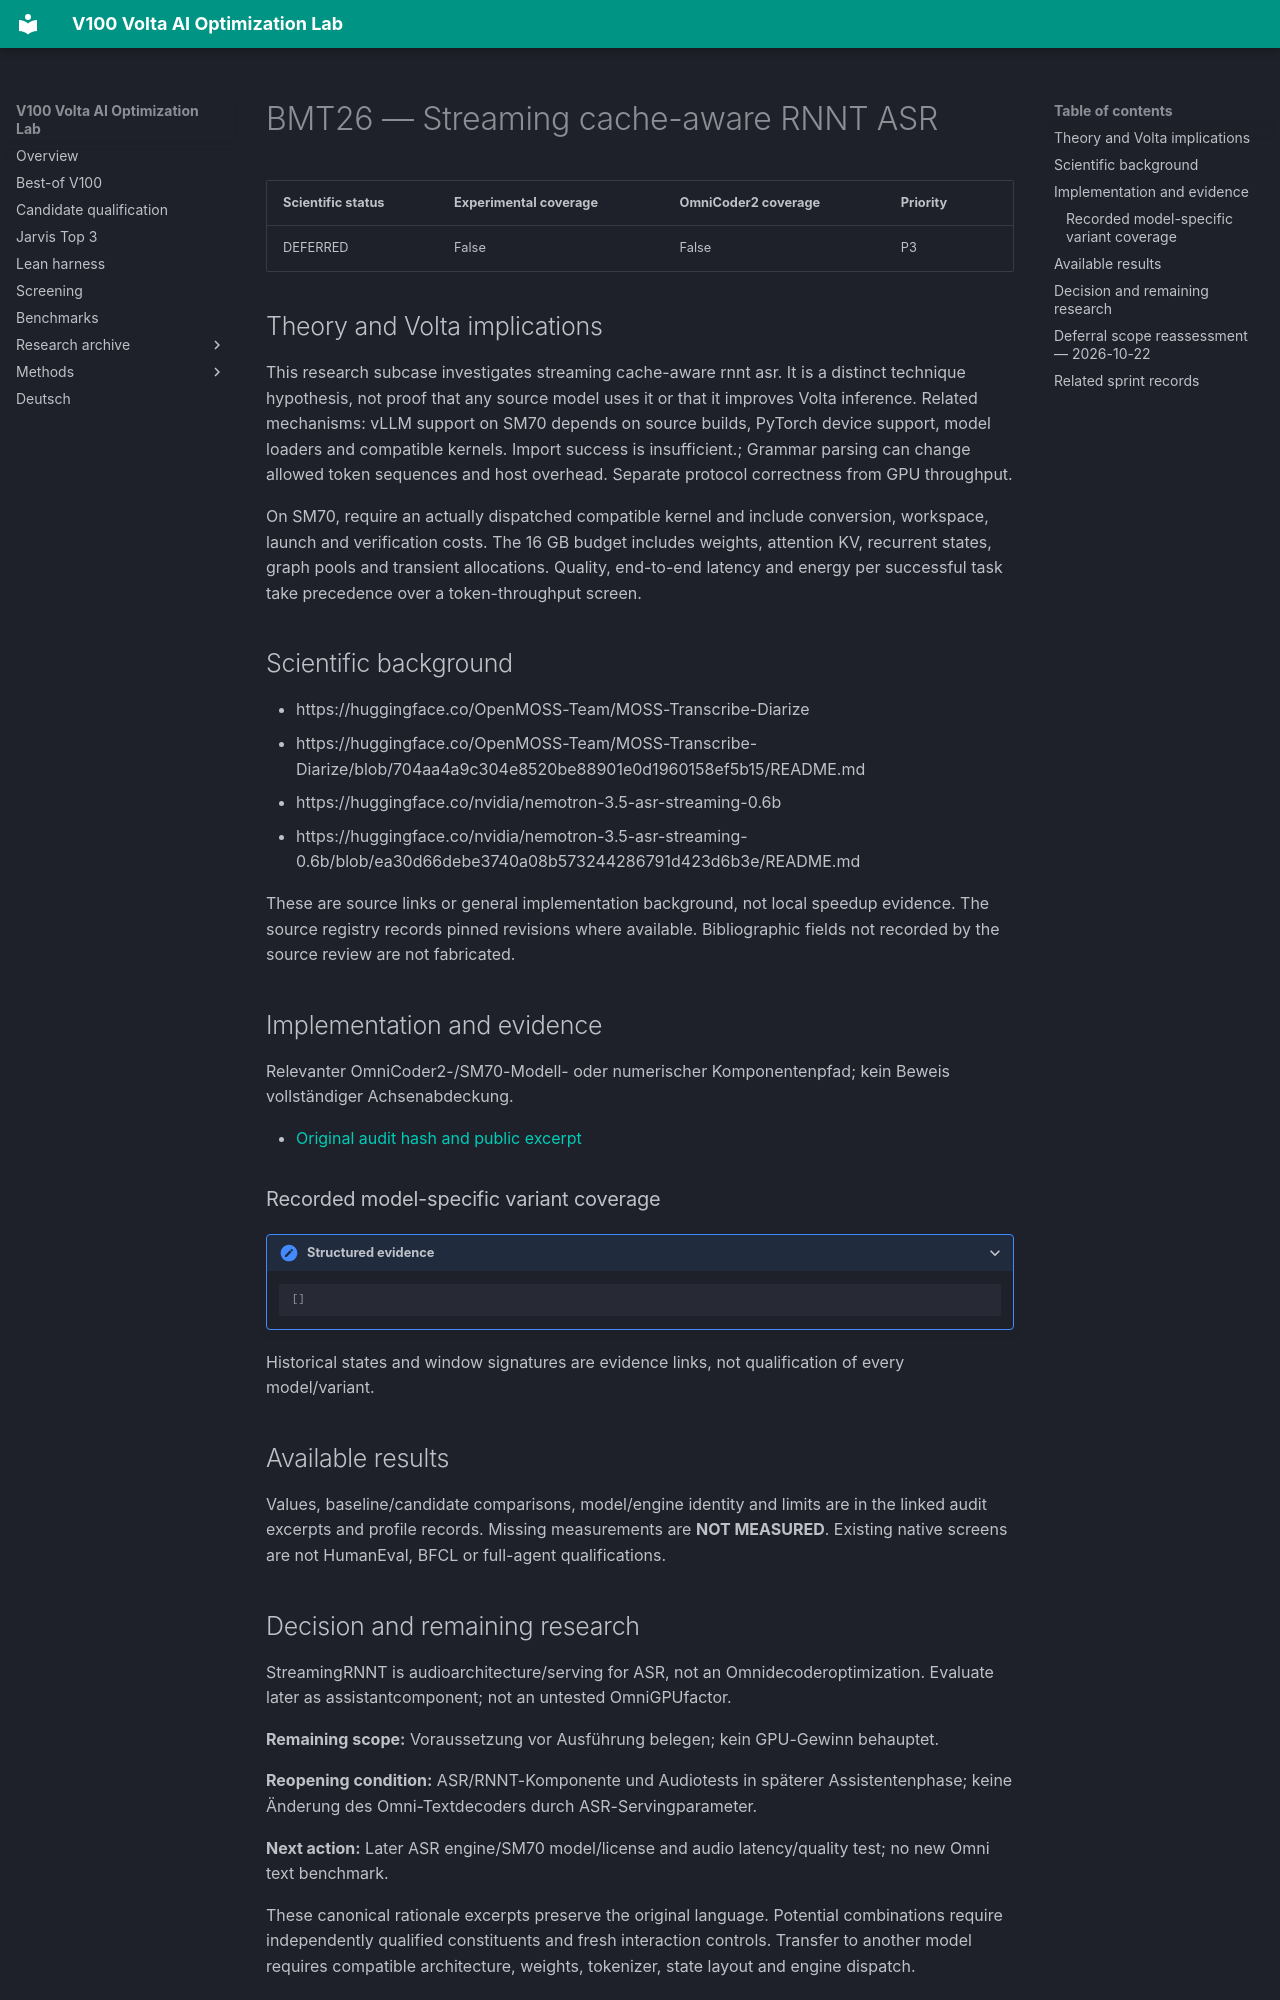

repository: Maxxxel/v100-volta-ai-optimization-lab · page: factors/BMT26/index.html · generator: mkdocs

# BMT26 — Streaming cache-aware RNNT ASR

| Scientific status | Experimental coverage | OmniCoder2 coverage | Priority |
|---|---|---|---|
| DEFERRED | False | False | P3 |


## Theory and Volta implications

This research subcase investigates streaming cache-aware rnnt asr. It is a distinct technique hypothesis, not proof that any source model uses it or that it improves Volta inference. Related mechanisms: vLLM support on SM70 depends on source builds, PyTorch device support, model loaders and compatible kernels. Import success is insufficient.; Grammar parsing can change allowed token sequences and host overhead. Separate protocol correctness from GPU throughput.

On SM70, require an actually dispatched compatible kernel and include conversion, workspace, launch and verification costs. The 16 GB budget includes weights, attention KV, recurrent states, graph pools and transient allocations. Quality, end-to-end latency and energy per successful task take precedence over a token-throughput screen.

## Scientific background

- https://huggingface.co/OpenMOSS-Team/MOSS-Transcribe-Diarize
- https://huggingface.co/OpenMOSS-Team/MOSS-Transcribe-Diarize/blob/704aa4a9c304e8520be88901e0d1960158ef5b15/README.md
- https://huggingface.co/nvidia/nemotron-3.5-asr-streaming-0.6b
- https://huggingface.co/nvidia/nemotron-3.5-asr-streaming-0.6b/blob/ea30d66debe3740a08b573244286791d423d6b3e/README.md

These are source links or general implementation background, not local speedup evidence. The source registry records pinned revisions where available. Bibliographic fields not recorded by the source review are not fabricated.

## Implementation and evidence

Relevanter OmniCoder2-/SM70-Modell- oder numerischer Komponentenpfad; kein Beweis vollständiger Achsenabdeckung.

- [Original audit hash and public excerpt](../audits/audit-bc43e8b613cc983bfb4a.md)

### Recorded model-specific variant coverage

<details class="lab-evidence"><summary>Structured evidence</summary>

```json
[]
```

</details>

Historical states and window signatures are evidence links, not qualification of every model/variant.

## Available results

Values, baseline/candidate comparisons, model/engine identity and limits are in the linked audit excerpts and profile records. Missing measurements are **NOT MEASURED**. Existing native screens are not HumanEval, BFCL or full-agent qualifications.
